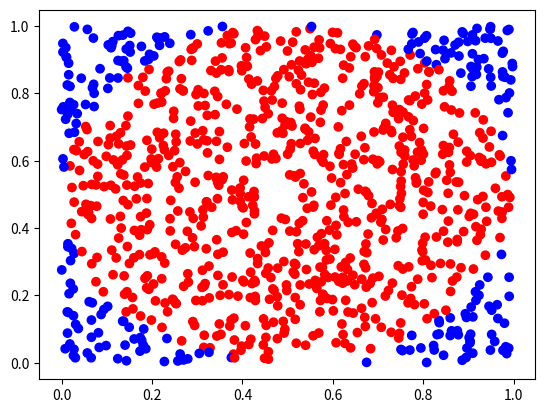

Write Python code to recreate this figure.
import pandas
import numpy
import matplotlib.pyplot as plt

num_examples = 1000
# Create an empty pandas dataframe 
df = pandas.DataFrame(columns=['att1', 'att2', 'label'])
# Set the random seed so the sequences are reproducible
numpy.random.seed(1)
df['att1'] = numpy.random.rand(num_examples)
df['att2'] = numpy.random.rand(num_examples)
# The shape that I want to classify the examples based on is a circle centered in (0.5, 0.5) with radius 0.5
# So examples within this circle are labled + and examples outside it are labeled -
for row_index, row_data in df.iterrows():
    if (row_data['att1'] - 0.5)**2 + (row_data['att2']-0.5)**2 < 0.25:
        df.loc[row_index,'label'] = '+'
    else:
        df.loc[row_index,'label'] = '-'

# Visualize the synthesized domain usgin a scatter plot
colors = numpy.array(range(0,num_examples), dtype=object)
colors[df['label'] == '+'] = 'r'
colors[df['label'] == '-'] = 'b'
plt.scatter(df['att1'],df['att2'],c=colors)
#plt.show()

# This function adds noise to our labels based on the probabilty given to it
def mutator(row,p):
    random_sample = numpy.random.randint(0,100)
    if random_sample < p:
        if row['label'] == '+':
            row['label'] = '-'
        else:
            row['label'] = '+'
    return row
# Now let's add some noise to the data
# p is explained in question 3 and is the percentage of the examples with changed values 
for p in [5, 10, 15, 20, 25]:
    new_df = df.apply(mutator, axis=1, args=(p,))
    # Write the new data to a file
    new_df.to_csv(str(p)+"%_noise.csv", index=False)

